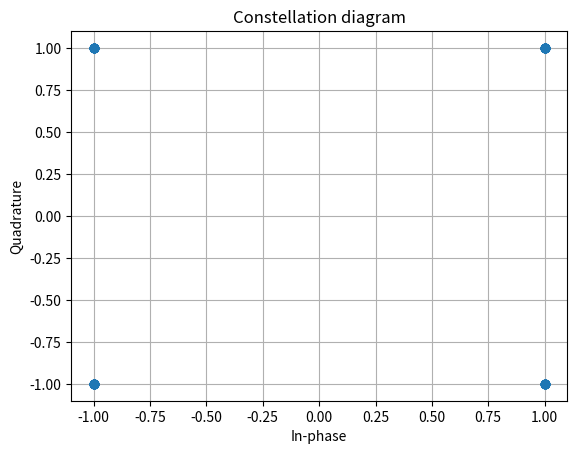
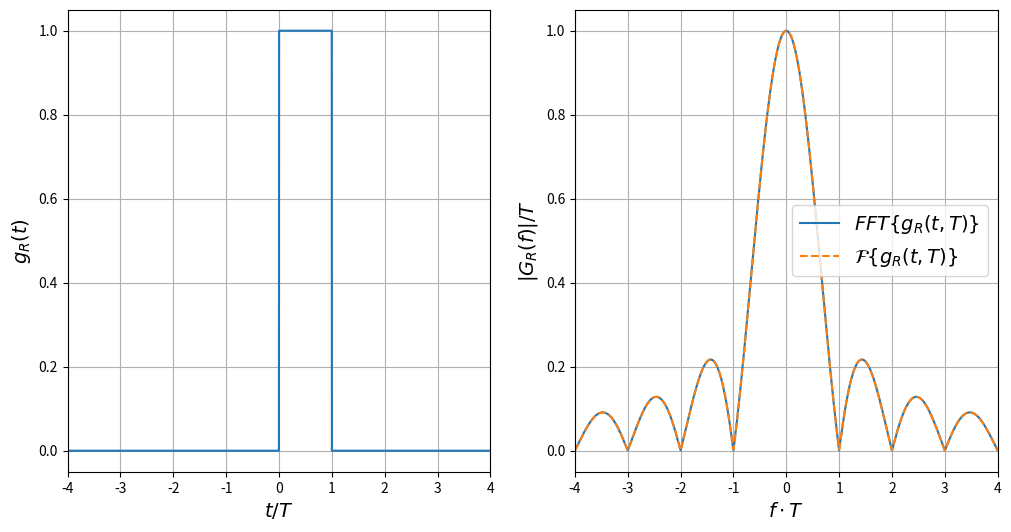

Reproduce these figures in Python, in order.
import numpy as np
from scipy.fftpack import fft, fftshift
import matplotlib.pyplot as plt

uk = np.random.randint(2, size=100)
#uk=[0,0,0,1,1,0,1,1 ]
jj = 0
ck = []
a = complex()
for e in range(0, 50):
    if uk[jj] == 0 and uk[jj+1] == 0:
            a = complex(1, 1)
    elif uk[jj] == 1 and uk[jj+1] == 0:
            a = complex(-1, 1)
    elif uk[jj] == 0 and uk[jj+1] == 1:
            a = complex(1, -1)
    elif uk[jj] == 1 and uk[jj+1] == 1:
            a = complex(-1, -1)
    if jj == 0:
        ck.append(a)
    else:
        k = jj/2
        ck.append(a)
    jj+=2

in_phase = [x.real for x in ck]
quadrature = [x.imag for x in ck]
plt.figure()
plt.plot(in_phase, quadrature, 'o')
plt.title("Constellation diagram")
plt.xlabel("In-phase")
plt.ylabel("Quadrature")
plt.grid(True)
T = 1  # Symbol duration

t = np.linspace(-15.0, 15.0, int(1.0e4))  # Time interval
g = [(1 if (0 <= t_i <= T) else 0) for t_i in t]  # Rectangular pulse, length T
print(g)
f = fftshift(np.fft.fftfreq(len(t), t[1] - t[0]))
G_f = fftshift(fft(g)) * (T / len(t))

f_theo = np.linspace(-4, 4, int(1.0e3))
x = f_theo * T
G_f_theo = T * np.sinc(x) * np.exp(-1j * x)

plt.rcParams['figure.figsize'] = [12, 6]

plt.figure()

 # Plot the basis function
plt.subplot(1, 2, 1)
plt.plot(t / T, g)
plt.xlim(-4, 4)
plt.grid(True)
plt.xlabel(r'$t/T$', fontsize=14)
plt.ylabel(r'$g_R(t)$', fontsize=14)

# Plot the spectrum of the pulse
plt.subplot(1, 2, 2)
plt.plot(f * T, np.abs(G_f) / np.max(np.abs(G_f)), label=r'$FFT\{g_R(t, T)\}$')
plt.plot(f_theo * T, np.abs(G_f_theo) / T, '--', label=r'$\mathcal{F} \{g_R(t, T)\}$')
plt.xlim(-4, 4)
plt.grid(True)
plt.xlabel(r'$f\cdot T$', fontsize=14)
plt.ylabel(r'$|G_R(f)| / T$', fontsize=14)
plt.legend(prop={'size': 14})


tx=np.convolve(g,ck)
print(tx)
plt.show()


